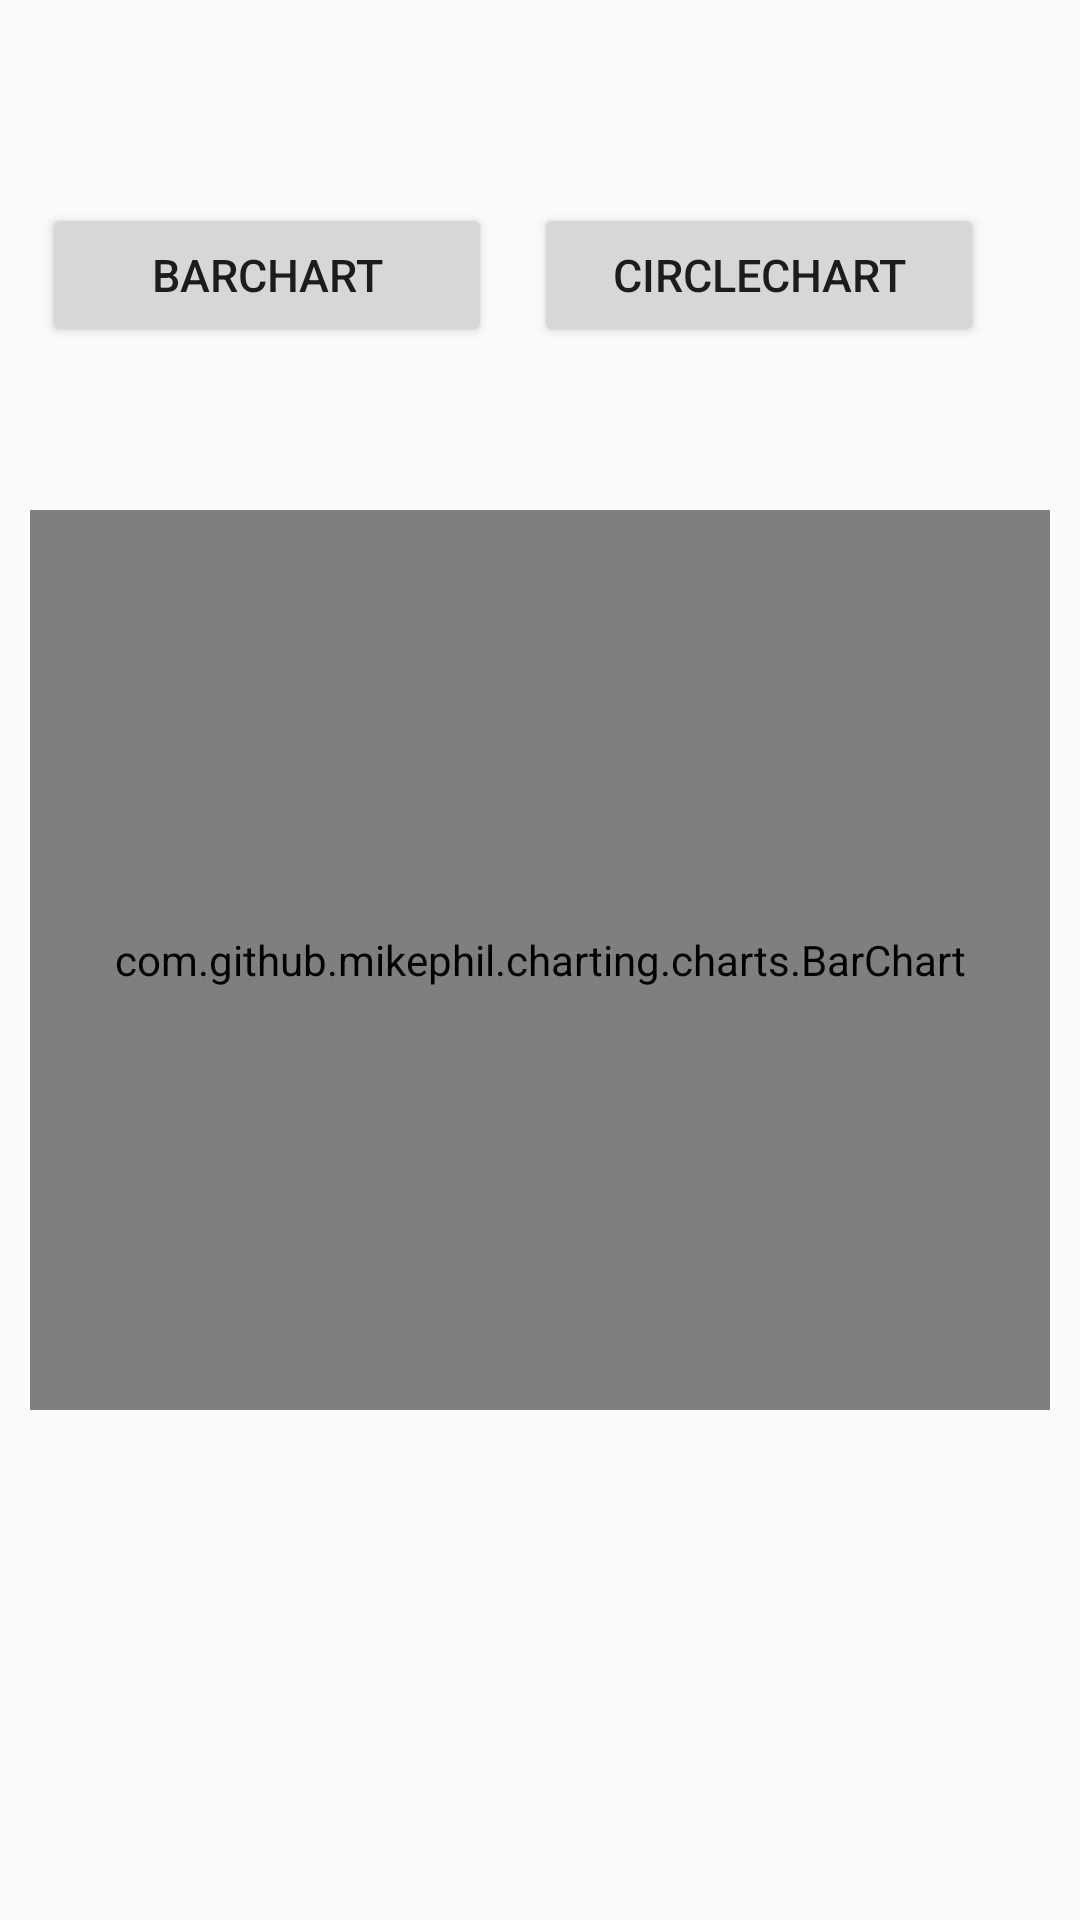

Here is an Android app screen rendered from its layout file. Give the layout XML and the strings, colors and styles it references.
<!-- AndroidManifest.xml: application theme Theme.BankAppDs -->
<!-- res/layout/fragment_bar_chart.xml -->
<?xml version="1.0" encoding="utf-8"?>
<androidx.constraintlayout.widget.ConstraintLayout xmlns:android="http://schemas.android.com/apk/res/android"
xmlns:app="http://schemas.android.com/apk/res-auto"
xmlns:tools="http://schemas.android.com/tools"
android:layout_width="match_parent"
android:layout_height="match_parent"
    >

    <Button
        android:id="@+id/button2"
        android:layout_width="150dp"
        android:layout_height="wrap_content"
        android:layout_marginTop="40dp"
        android:text="BarChart"
        android:textSize="15sp"
        app:layout_constraintBottom_toBottomOf="parent"
        app:layout_constraintEnd_toStartOf="@+id/btn_circleChart"
        app:layout_constraintStart_toStartOf="parent"
        app:layout_constraintTop_toTopOf="parent"
        app:layout_constraintVertical_bias="0.05" />

    <Button
        android:id="@+id/btn_circleChart"
        android:layout_width="150dp"
        android:layout_height="wrap_content"
        android:layout_marginEnd="32dp"
        android:text="CircleChart"
        android:textSize="15sp"
        app:layout_constraintBottom_toBottomOf="@+id/button2"
        app:layout_constraintEnd_toEndOf="parent"
        app:layout_constraintTop_toTopOf="@+id/button2"
        app:layout_constraintVertical_bias="0.05" />

    <com.github.mikephil.charting.charts.BarChart
    android:id="@+id/bar_Chart"
    android:layout_width="match_parent"
    android:layout_height="300dp"
    android:layout_margin="10dp"
    app:layout_constraintBottom_toBottomOf="parent"
    app:layout_constraintEnd_toEndOf="parent"
    app:layout_constraintHorizontal_bias="0.5"
    app:layout_constraintStart_toStartOf="parent"
    app:layout_constraintTop_toTopOf="parent"
    />



</androidx.constraintlayout.widget.ConstraintLayout>
<!-- resources referenced by this layout -->
<resources>
  <style name="Theme.BankAppDs" parent="Theme.AppCompat.Light">
          
          
          <item name="colorPrimary">#8BC34A</item>
          <item name="colorPrimaryVariant">#4CAF50</item>
          <item name="colorOnPrimary">@color/white</item>
          
          <item name="colorSecondary">@color/teal_200</item>
          <item name="colorSecondaryVariant">@color/teal_700</item>
          <item name="colorOnSecondary">@color/black</item>
          
          <item name="android:statusBarColor">?attr/colorPrimaryVariant</item>
          
      </style>
  <color name="white">#FFFFFFFF</color>
  <color name="teal_200">#FF03DAC5</color>
  <color name="teal_700">#FF018786</color>
  <color name="black">#FF000000</color>
</resources>
